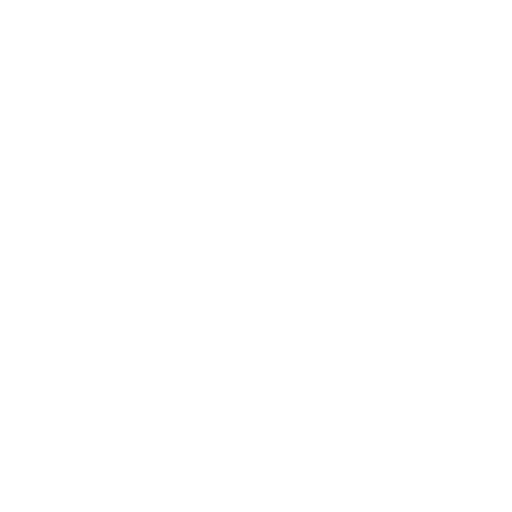
t = 0.00 s
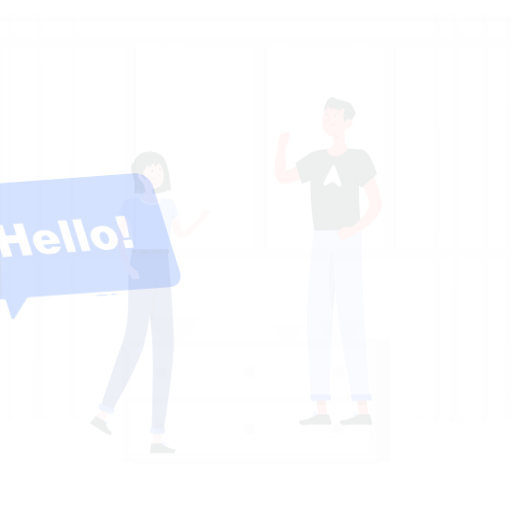
t = 0.15 s
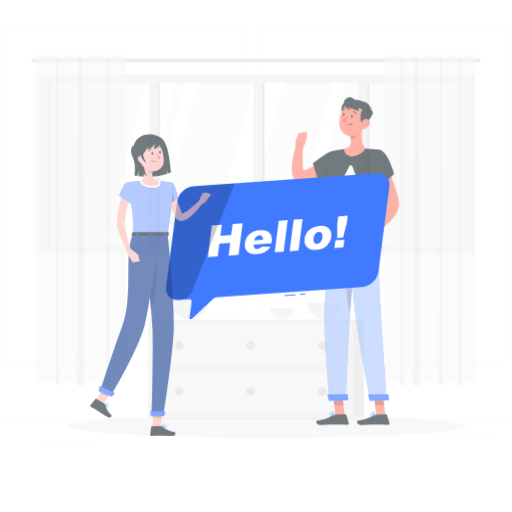
t = 0.45 s
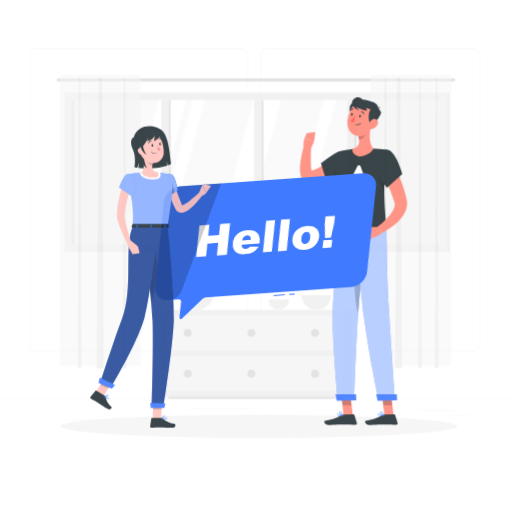
t = 0.60 s
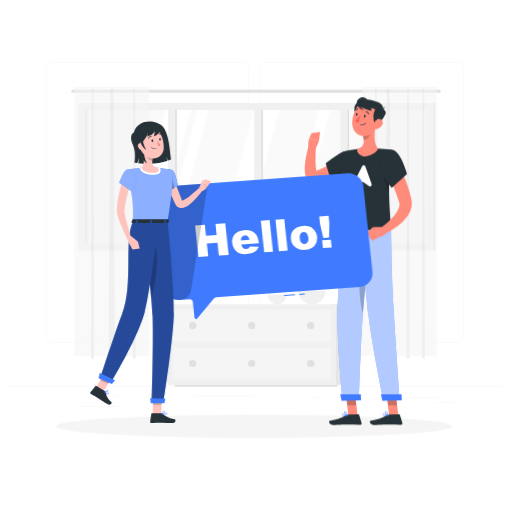
t = 0.80 s
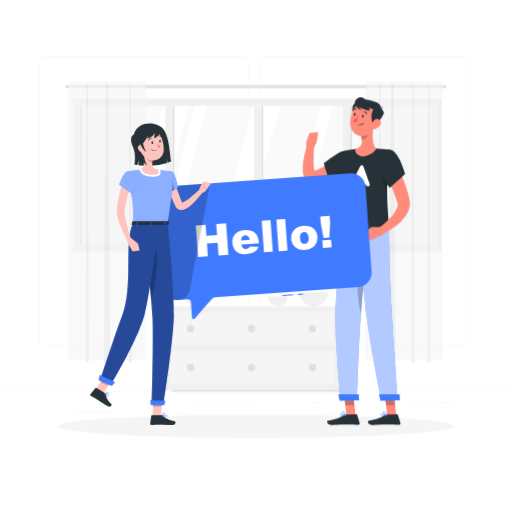
t = 1.00 s

The animated SVG that drew these frames (rendered in a browser with its animation timeline set to each time). Animation: 5 CSS @keyframes rules; one cycle of 1.00 s.

<svg class="animated" id="freepik_stories-hello" xmlns="http://www.w3.org/2000/svg" viewBox="0 0 500 500" version="1.1" xmlns:xlink="http://www.w3.org/1999/xlink" xmlns:svgjs="http://svgjs.com/svgjs"><style>svg#freepik_stories-hello:not(.animated) .animable {opacity: 0;}svg#freepik_stories-hello.animated #freepik--background-complete--inject-232 {animation: 1s 1 forwards cubic-bezier(.36,-0.01,.5,1.38) zoomOut;animation-delay: 0s;}svg#freepik_stories-hello.animated #freepik--Shadow--inject-232 {animation: 1s 1 forwards cubic-bezier(.36,-0.01,.5,1.38) slideRight;animation-delay: 0s;}svg#freepik_stories-hello.animated #freepik--character-2--inject-232 {animation: 1s 1 forwards cubic-bezier(.36,-0.01,.5,1.38) slideLeft;animation-delay: 0s;}svg#freepik_stories-hello.animated #freepik--Hello--inject-232 {animation: 1s 1 forwards cubic-bezier(.36,-0.01,.5,1.38) lightSpeedLeft;animation-delay: 0s;}svg#freepik_stories-hello.animated #freepik--character-1--inject-232 {animation: 1s 1 forwards cubic-bezier(.36,-0.01,.5,1.38) slideUp;animation-delay: 0s;}            @keyframes zoomOut {                0% {                    opacity: 0;                    transform: scale(1.5);                }                100% {                    opacity: 1;                    transform: scale(1);                }            }                    @keyframes slideRight {                0% {                    opacity: 0;                    transform: translateX(30px);                }                100% {                    opacity: 1;                    transform: translateX(0);                }            }                    @keyframes slideLeft {                0% {                    opacity: 0;                    transform: translateX(-30px);                }                100% {                    opacity: 1;                    transform: translateX(0);                }            }                    @keyframes lightSpeedLeft {              from {                transform: translate3d(-50%, 0, 0) skewX(20deg);                opacity: 0;              }              60% {                transform: skewX(-10deg);                opacity: 1;              }              80% {                transform: skewX(2deg);              }              to {                opacity: 1;                transform: translate3d(0, 0, 0);              }            }                    @keyframes slideUp {                0% {                    opacity: 0;                    transform: translateY(30px);                }                100% {                    opacity: 1;                    transform: inherit;                }            }        </style><g id="freepik--background-complete--inject-232" class="animable" style="transform-origin: 250px 228.53px;"><rect y="382.4" width="500" height="0.25" style="fill: rgb(235, 235, 235); transform-origin: 250px 382.525px;" id="elnu3h01s7j1r" class="animable"></rect><rect x="400.67" y="393.04" width="33.12" height="0.25" style="fill: rgb(235, 235, 235); transform-origin: 417.23px 393.165px;" id="elynn2r0ji5y9" class="animable"></rect><rect x="304.38" y="392.92" width="8.69" height="0.25" style="fill: rgb(235, 235, 235); transform-origin: 308.725px 393.045px;" id="el980x5kuhvzq" class="animable"></rect><rect x="430.71" y="398.49" width="19.19" height="0.25" style="fill: rgb(235, 235, 235); transform-origin: 440.305px 398.615px;" id="elu5gpbvcvnll" class="animable"></rect><rect x="71.41" y="401.81" width="43.19" height="0.25" style="fill: rgb(235, 235, 235); transform-origin: 93.005px 401.935px;" id="eln9wnfjotr6a" class="animable"></rect><rect x="104.56" y="390.89" width="6.33" height="0.25" style="fill: rgb(235, 235, 235); transform-origin: 107.725px 391.015px;" id="elil1xro1csf" class="animable"></rect><rect x="187.55" y="391.96" width="60.9" height="0.25" style="fill: rgb(235, 235, 235); transform-origin: 218px 392.085px;" id="eltvvq1csmvw" class="animable"></rect><path d="M237,337.8H43.91a5.71,5.71,0,0,1-5.7-5.71V60.66A5.71,5.71,0,0,1,43.91,55H237a5.71,5.71,0,0,1,5.71,5.71V332.09A5.71,5.71,0,0,1,237,337.8ZM43.91,55.2a5.46,5.46,0,0,0-5.45,5.46V332.09a5.46,5.46,0,0,0,5.45,5.46H237a5.47,5.47,0,0,0,5.46-5.46V60.66A5.47,5.47,0,0,0,237,55.2Z" style="fill: rgb(235, 235, 235); transform-origin: 140.46px 196.4px;" id="elh9ix4ukmv9" class="animable"></path><path d="M453.31,337.8H260.21a5.72,5.72,0,0,1-5.71-5.71V60.66A5.72,5.72,0,0,1,260.21,55h193.1A5.71,5.71,0,0,1,459,60.66V332.09A5.71,5.71,0,0,1,453.31,337.8ZM260.21,55.2a5.47,5.47,0,0,0-5.46,5.46V332.09a5.47,5.47,0,0,0,5.46,5.46h193.1a5.47,5.47,0,0,0,5.46-5.46V60.66a5.47,5.47,0,0,0-5.46-5.46Z" style="fill: rgb(235, 235, 235); transform-origin: 356.75px 196.4px;" id="elckkr4xjq684" class="animable"></path><rect x="71.11" y="96.33" width="357.78" height="148.89" style="fill: rgb(240, 240, 240); transform-origin: 250px 170.775px;" id="elcqxm4ptq3dn" class="animable"></rect><g id="elzivcczx6mk"><rect x="182.56" y="-1.11" width="134.89" height="343.78" style="fill: rgb(250, 250, 250); transform-origin: 250.005px 170.78px; transform: rotate(90deg);" class="animable"></rect></g><polygon points="123.37 238.22 158.63 103.33 184.63 103.33 149.37 238.22 123.37 238.22" style="fill: rgb(255, 255, 255); transform-origin: 154px 170.775px;" id="elhmciey6zp1e" class="animable"></polygon><polygon points="155.37 238.22 190.63 103.33 202.26 103.33 167 238.22 155.37 238.22" style="fill: rgb(255, 255, 255); transform-origin: 178.815px 170.775px;" id="elif57c89arz8" class="animable"></polygon><polygon points="212.27 238.22 247.54 103.33 273.54 103.33 238.27 238.22 212.27 238.22" style="fill: rgb(255, 255, 255); transform-origin: 242.905px 170.775px;" id="el1bvkrxwvfac" class="animable"></polygon><polygon points="277.83 238.22 313.09 103.33 324.73 103.33 289.46 238.22 277.83 238.22" style="fill: rgb(255, 255, 255); transform-origin: 301.28px 170.775px;" id="el32rznewhyqp" class="animable"></polygon><g id="elbnlx7rgn80t"><rect x="101.88" y="169.89" width="134.89" height="1.78" style="fill: rgb(224, 224, 224); transform-origin: 169.325px 170.78px; transform: rotate(90deg);" class="animable"></rect></g><g id="elle0abekonl"><rect x="11.56" y="169.89" width="134.89" height="1.78" style="fill: rgb(224, 224, 224); transform-origin: 79.005px 170.78px; transform: rotate(90deg);" class="animable"></rect></g><g id="elwbnks8eqv8"><rect x="97.49" y="167.28" width="134.89" height="7" style="fill: rgb(240, 240, 240); transform-origin: 164.935px 170.78px; transform: rotate(90deg);" class="animable"></rect></g><g id="elbjgp4rwy6jd"><rect x="188.67" y="169.89" width="134.89" height="1.78" style="fill: rgb(224, 224, 224); transform-origin: 256.115px 170.78px; transform: rotate(90deg);" class="animable"></rect></g><g id="els9hw7c1x9p"><rect x="184.28" y="167.28" width="134.89" height="7" style="fill: rgb(240, 240, 240); transform-origin: 251.725px 170.78px; transform: rotate(90deg);" class="animable"></rect></g><g id="elxrvpkjyfea7"><rect x="275.5" y="169.89" width="134.89" height="1.78" style="fill: rgb(224, 224, 224); transform-origin: 342.945px 170.78px; transform: rotate(90deg);" class="animable"></rect></g><g id="elaniyi252hh"><rect x="271.11" y="167.28" width="134.89" height="7" style="fill: rgb(240, 240, 240); transform-origin: 338.555px 170.78px; transform: rotate(90deg);" class="animable"></rect></g><g id="elfp920d2tmpg"><rect x="355.33" y="169.89" width="148.89" height="1.78" style="fill: rgb(224, 224, 224); transform-origin: 429.775px 170.78px; transform: rotate(90deg);" class="animable"></rect></g><path d="M434.67,86.11H65.33a1.56,1.56,0,0,1-1.55-1.55h0A1.56,1.56,0,0,1,65.33,83H434.67a1.56,1.56,0,0,1,1.55,1.56h0A1.56,1.56,0,0,1,434.67,86.11Z" style="fill: rgb(224, 224, 224); transform-origin: 250px 84.555px;" id="elb4vontkg5iv" class="animable"></path><g id="elrs2x0xea6cs"><g style="opacity: 0.6; transform-origin: 104.56px 216.945px;" class="animable"><rect x="66.78" y="80" width="75.56" height="271.67" style="fill: rgb(245, 245, 245); transform-origin: 104.56px 215.835px;" id="el4giwylifacf" class="animable"></rect><polygon points="107.72 353.89 101.39 353.89 103.17 82.22 106 82.22 107.72 353.89" style="fill: rgb(230, 230, 230); transform-origin: 104.555px 218.055px;" id="el3j40crsir7u" class="animable"></polygon><polygon points="86.75 353.89 83.69 353.89 84.55 82.22 85.92 82.22 86.75 353.89" style="fill: rgb(230, 230, 230); transform-origin: 85.22px 218.055px;" id="elusguunrc3" class="animable"></polygon><polygon points="128.75 353.89 125.69 353.89 126.55 82.22 127.92 82.22 128.75 353.89" style="fill: rgb(230, 230, 230); transform-origin: 127.22px 218.055px;" id="el9yzlujlmt8b" class="animable"></polygon></g></g><g id="el446hp7rqnsl"><g style="opacity: 0.6; transform-origin: 394.54px 216.945px;" class="animable"><rect x="356.76" y="80" width="75.56" height="271.67" style="fill: rgb(245, 245, 245); transform-origin: 394.54px 215.835px;" id="elknvwilwce2" class="animable"></rect><polygon points="386.37 353.89 380.04 353.89 381.82 82.22 384.65 82.22 386.37 353.89" style="fill: rgb(230, 230, 230); transform-origin: 383.205px 218.055px;" id="el8z67bt1dwnb" class="animable"></polygon><polygon points="372.4 353.89 369.35 353.89 370.2 82.22 371.57 82.22 372.4 353.89" style="fill: rgb(230, 230, 230); transform-origin: 370.875px 218.055px;" id="el7fnd5f12saf" class="animable"></polygon><polygon points="404.73 353.89 401.68 353.89 402.54 82.22 403.9 82.22 404.73 353.89" style="fill: rgb(230, 230, 230); transform-origin: 403.205px 218.055px;" id="el85jxc2jg2df" class="animable"></polygon><polygon points="420.29 353.89 417.24 353.89 418.09 82.22 419.46 82.22 420.29 353.89" style="fill: rgb(230, 230, 230); transform-origin: 418.765px 218.055px;" id="elkoo38721q8r" class="animable"></polygon></g></g><g id="elc5d4azn458o"><rect x="325.22" y="299.32" width="14.2" height="81.38" style="fill: rgb(230, 230, 230); transform-origin: 332.32px 340.01px; transform: rotate(180deg);" class="animable"></rect></g><g id="el8db4mq65bv5"><rect x="160.58" y="299.32" width="170.09" height="81.38" style="fill: rgb(240, 240, 240); transform-origin: 245.625px 340.01px; transform: rotate(180deg);" class="animable"></rect></g><polygon points="326.86 380.7 321.74 380.7 167.93 380.7 167.93 382.4 321.74 382.4 326.86 382.4 332.07 382.4 332.07 380.7 326.86 380.7" style="fill: rgb(224, 224, 224); transform-origin: 250px 381.55px;" id="elhhdm6z8xy15" class="animable"></polygon><g id="elsnqbtjb7era"><rect x="165.43" y="304.41" width="160.39" height="32.84" style="fill: rgb(250, 250, 250); opacity: 0.5; transform-origin: 245.625px 320.83px; transform: rotate(180deg);" class="animable"></rect></g><g id="el51ex3efp5xh"><rect x="165.43" y="342.55" width="160.39" height="32.84" style="fill: rgb(250, 250, 250); opacity: 0.5; transform-origin: 245.625px 358.97px; transform: rotate(180deg);" class="animable"></rect></g><path d="M189.75,320.83a3.61,3.61,0,1,1-3.61-3.61A3.61,3.61,0,0,1,189.75,320.83Z" style="fill: rgb(224, 224, 224); transform-origin: 186.14px 320.83px;" id="elzvqnlay03z9" class="animable"></path><path d="M308.73,320.83a3.61,3.61,0,1,1-3.61-3.61A3.61,3.61,0,0,1,308.73,320.83Z" style="fill: rgb(224, 224, 224); transform-origin: 305.12px 320.83px;" id="eltxzsqorhgw" class="animable"></path><circle cx="186.14" cy="358.97" r="3.61" style="fill: rgb(224, 224, 224); transform-origin: 186.14px 358.97px;" id="elr90xz5ukmag" class="animable"></circle><path d="M308.73,359a3.61,3.61,0,1,1-3.61-3.61A3.61,3.61,0,0,1,308.73,359Z" style="fill: rgb(224, 224, 224); transform-origin: 305.12px 359px;" id="el4gx5mq8gork" class="animable"></path><path d="M249.24,320.83a3.61,3.61,0,1,1-3.61-3.61A3.61,3.61,0,0,1,249.24,320.83Z" style="fill: rgb(224, 224, 224); transform-origin: 245.63px 320.83px;" id="elsgl8ad0p8lf" class="animable"></path><circle cx="245.63" cy="358.97" r="3.61" style="fill: rgb(224, 224, 224); transform-origin: 245.63px 358.97px;" id="eli1tcbj2k5zs" class="animable"></circle><path d="M320.16,285.5a13.82,13.82,0,0,1-27.64,0Z" style="fill: rgb(240, 240, 240); transform-origin: 306.34px 292.41px;" id="elqpqpecyif5" class="animable"></path><path d="M210.89,283a16.29,16.29,0,0,1-32.58,0Z" style="fill: rgb(240, 240, 240); transform-origin: 194.6px 291.145px;" id="elil4a0jdu0wa" class="animable"></path><path d="M280.92,289.73a9.59,9.59,0,1,1-19.18,0Z" style="fill: rgb(240, 240, 240); transform-origin: 271.33px 294.532px;" id="el6rvkaf2f06d" class="animable"></path></g><g id="freepik--Shadow--inject-232" class="animable" style="transform-origin: 250px 416.24px;"><ellipse id="freepik--path--inject-232" cx="250" cy="416.24" rx="193.89" ry="11.32" style="fill: rgb(245, 245, 245); transform-origin: 250px 416.24px;" class="animable"></ellipse></g><g id="freepik--character-2--inject-232" class="animable" style="transform-origin: 347.975px 255.02px;"><path d="M348.15,115.36c-2.13-2.13-6.23-10.2-2.3-14s7.43-.35,7.7,1.5S353.1,120.3,348.15,115.36Z" style="fill: rgb(38, 50, 56); transform-origin: 348.905px 107.986px;" id="els0nua38mq2d" class="animable"></path><polygon points="347.25 405.65 338.32 405.73 335.89 385.09 344.81 385.01 347.25 405.65" style="fill: rgb(255, 139, 123); transform-origin: 341.57px 395.37px;" id="elsteo96hqisc" class="animable"></polygon><path d="M338.31,404.7l9.74-.09a.85.85,0,0,1,.8.6l2.36,7.91a1.21,1.21,0,0,1-1.17,1.6c-3.51,0-8.61-.19-13-.15-5.16,0-7.46.36-13.52.42-3.66,0-5-3.66-3.45-4,6.87-1.59,10.42-1.8,16.17-5.57A3.83,3.83,0,0,1,338.31,404.7Z" style="fill: rgb(38, 50, 56); transform-origin: 335.355px 409.8px;" id="elmmokdm38voa" class="animable"></path><g id="elazd4jivn5aj"><polygon points="335.89 385.1 337.15 395.74 346.07 395.66 344.82 385.02 335.89 385.1" style="opacity: 0.2; transform-origin: 340.98px 390.38px;" class="animable"></polygon></g><path d="M334.62,406.29a13.89,13.89,0,0,0,2.86-.35.2.2,0,0,0,.17-.18.21.21,0,0,0-.12-.21c-.42-.21-4.17-2-5.2-1.37a.65.65,0,0,0-.3.57,1.25,1.25,0,0,0,.48,1A3.41,3.41,0,0,0,334.62,406.29Zm2.14-.64c-1.93.34-3.4.27-4-.21a.81.81,0,0,1-.31-.69.21.21,0,0,1,.1-.21C333.11,404.2,335.23,405,336.76,405.65Z" style="fill: rgb(64, 123, 255); transform-origin: 334.84px 405.173px;" id="elqh9em1sfdx" class="animable"></path><path d="M337.44,406a.24.24,0,0,0,.13-.05.19.19,0,0,0,.07-.2c0-.16-.7-4-2.82-3.76-.56.06-.72.35-.75.57-.15,1,2.14,2.94,3.28,3.42Zm-2.44-3.6c1.28,0,1.92,2.09,2.14,3-1.18-.66-2.74-2.18-2.65-2.78,0,0,0-.17.38-.21Z" style="fill: rgb(64, 123, 255); transform-origin: 335.855px 403.99px;" id="el4af7tlai0ft" class="animable"></path><path d="M340.94,160.43l-.92,1-.86.85c-.57.56-1.16,1.09-1.75,1.61q-1.76,1.58-3.6,3a70,70,0,0,1-7.8,5.38c-1.37.81-2.78,1.58-4.21,2.31s-2.94,1.36-4.46,2a44.75,44.75,0,0,1-9.68,2.65l-.74.11a11,11,0,0,1-1.45.09,9,9,0,0,1-3.25-.64,8.85,8.85,0,0,1-2.77-1.77,10.13,10.13,0,0,1-1.66-2.06,13.57,13.57,0,0,1-1.43-3.51,21.61,21.61,0,0,1-.53-2.9,32.76,32.76,0,0,1-.15-5.09c.07-1.62.2-3.18.38-4.71.38-3.07.92-6,1.58-9s1.41-5.77,2.38-8.67l6.57,1.3c-.24,5.62-.51,11.38-.33,16.82a40.71,40.71,0,0,0,.8,7.52,8.3,8.3,0,0,0,.41,1.34c.14.34.31.55.3.46a1.06,1.06,0,0,0-.27-.4,3.05,3.05,0,0,0-.94-.62,3.57,3.57,0,0,0-1.13-.27c-.18,0-.26,0-.37,0l.11,0,.21-.06a37.75,37.75,0,0,0,6.88-2.5,59.41,59.41,0,0,0,6.69-3.78c2.17-1.44,4.31-3,6.37-4.65,1-.82,2.05-1.68,3-2.55l1.46-1.32.7-.65.61-.58Z" style="fill: rgb(255, 139, 123); transform-origin: 318.291px 160.255px;" id="ellzckdwnpq8" class="animable"></path><path d="M346.23,156.9c-.34-9.43-8.08-12.71-17.78-6.28a132.1,132.1,0,0,0-12.33,8.85l6.27,20.14s12-3.81,18.94-11.29C346,163.24,346.35,160.11,346.23,156.9Z" style="fill: rgb(38, 50, 56); transform-origin: 331.184px 163.447px;" id="elndep50eqz8" class="animable"></path><g id="elh1hvtgfa4g4"><path d="M334.42,160.92s-5.79,8.28-7.84,17.08a56.71,56.71,0,0,0,8.2-4.32Z" style="opacity: 0.2; transform-origin: 330.68px 169.46px;" class="animable"></path></g><path d="M306.26,145.37l3.36-7.59L300.11,135s-1.63,3.63-.7,9.86Z" style="fill: rgb(255, 139, 123); transform-origin: 304.372px 140.185px;" id="el4c1ygksr4rj" class="animable"></path><polygon points="310.63 128.88 302.36 129.87 300.11 135 309.62 137.78 310.63 128.88" style="fill: rgb(255, 139, 123); transform-origin: 305.37px 133.33px;" id="ela9xe64rhixe" class="animable"></polygon><path d="M334.48,225.26s-6.14,51.46-6.82,79c-.7,28.61,4.91,86.32,4.91,86.32l16.11-.34s1.94-61.78,4.28-90.09c2.54-30.86,8.94-75.45,8.94-75.45Z" style="fill: rgb(64, 123, 255); transform-origin: 344.75px 307.64px;" id="eljivhl1ned9" class="animable"></path><g id="elyv41h29542"><path d="M334.48,225.26s-6.14,51.46-6.82,79c-.7,28.61,4.91,86.32,4.91,86.32l16.11-.34s1.94-61.78,4.28-90.09c2.54-30.86,8.94-75.45,8.94-75.45Z" style="fill: rgb(255, 255, 255); opacity: 0.6; transform-origin: 344.75px 307.64px;" class="animable"></path></g><g id="el7itdbd2sya9"><path d="M353.67,239.83c-7.2,15.87-5.27,51.32-1.18,66.52.15-2.21.31-4.3.47-6.23,1.67-20.34,5-46.63,7.11-62.2C358.11,235.08,355.92,234.86,353.67,239.83Z" style="opacity: 0.2; transform-origin: 354.456px 271.131px;" class="animable"></path></g><polygon points="350.66 390.93 331.72 391.31 330.32 385.02 350.43 384.97 350.66 390.93" style="fill: rgb(64, 123, 255); transform-origin: 340.49px 388.14px;" id="el887t6kkxyqq" class="animable"></polygon><polygon points="387.04 405.65 378.12 405.73 375.69 385.09 384.61 385.01 387.04 405.65" style="fill: rgb(255, 139, 123); transform-origin: 381.365px 395.37px;" id="ell74w0m2hrh" class="animable"></polygon><path d="M378.1,404.7l9.75-.09a.86.86,0,0,1,.8.6l2.36,7.91a1.22,1.22,0,0,1-1.17,1.6c-3.52,0-8.61-.19-13-.15-5.16,0-7.47.36-13.52.42-3.66,0-5-3.66-3.45-4,6.86-1.59,10.41-1.8,16.17-5.57A3.8,3.8,0,0,1,378.1,404.7Z" style="fill: rgb(38, 50, 56); transform-origin: 375.153px 409.8px;" id="elrgr5z76e3cc" class="animable"></path><g id="elfca3xfz6nat"><polygon points="375.69 385.1 376.94 395.74 385.87 395.66 384.62 385.02 375.69 385.1" style="opacity: 0.2; transform-origin: 380.78px 390.38px;" class="animable"></polygon></g><path d="M374.42,406.29a14.07,14.07,0,0,0,2.86-.35.19.19,0,0,0,.16-.18.2.2,0,0,0-.11-.21c-.43-.21-4.18-2-5.2-1.37a.63.63,0,0,0-.3.57,1.27,1.27,0,0,0,.47,1A3.46,3.46,0,0,0,374.42,406.29Zm2.14-.64c-1.93.34-3.4.27-4-.21a.85.85,0,0,1-.32-.69.21.21,0,0,1,.1-.21C372.9,404.2,375,405,376.56,405.65Z" style="fill: rgb(64, 123, 255); transform-origin: 374.636px 405.173px;" id="el8pfwhcrae7m" class="animable"></path><path d="M377.23,406a.22.22,0,0,0,.21-.25c0-.16-.7-4-2.82-3.76-.56.06-.72.35-.76.57-.14,1,2.15,2.94,3.29,3.42Zm-2.43-3.6c1.27,0,1.92,2.09,2.14,3-1.18-.66-2.75-2.18-2.66-2.78,0,0,0-.17.38-.21Z" style="fill: rgb(64, 123, 255); transform-origin: 375.648px 403.99px;" id="elnhregsz30oe" class="animable"></path><path d="M350.2,224.92s4.45,55.37,7.7,82.69c3.37,28.42,14.47,82.94,14.47,82.94l16.11-.34s-4.42-61.9-6.13-90.26C380.48,269,380,224.24,380,224.24Z" style="fill: rgb(64, 123, 255); transform-origin: 369.34px 307.395px;" id="el8u1otr4gcf" class="animable"></path><g id="elxhp3w92hdpk"><path d="M350.2,224.92s4.45,55.37,7.7,82.69c3.37,28.42,14.47,82.94,14.47,82.94l16.11-.34s-4.42-61.9-6.13-90.26C380.48,269,380,224.24,380,224.24Z" style="fill: rgb(255, 255, 255); opacity: 0.6; transform-origin: 369.34px 307.395px;" class="animable"></path></g><polygon points="390.46 390.93 371.51 391.31 370.12 385.02 390.23 384.97 390.46 390.93" style="fill: rgb(64, 123, 255); transform-origin: 380.29px 388.14px;" id="el9xq6f0yjtuc" class="animable"></polygon><path d="M333.37,148.15s-6.59,24.46,1.11,77.11c14.38-.31,38.53-.87,45.52-1,.18-7.33-5.23-43.27,1.1-77.92A93.57,93.57,0,0,0,367.32,145a174.4,174.4,0,0,0-20.28.44A89.49,89.49,0,0,0,333.37,148.15Z" style="fill: rgb(38, 50, 56); transform-origin: 355.922px 185.072px;" id="el84hvgp9ezel" class="animable"></path><g id="ell3tpu9t5zw"><path d="M378.34,171l-7.45-6.17c.49,4.82,4.85,16.63,7.15,22.61C378,182.2,378.05,176.67,378.34,171Z" style="opacity: 0.2; transform-origin: 374.615px 176.135px;" class="animable"></path></g><path d="M351.69,162.33l-8.13,16.09a1.79,1.79,0,0,0,2.42,2.4l5.31-2.92a1.75,1.75,0,0,1,1.85.12l5.23,3.77a1.73,1.73,0,0,0,2.64-2l-6.11-17.18A1.75,1.75,0,0,0,351.69,162.33Z" style="fill: rgb(255, 255, 255); transform-origin: 352.242px 171.761px;" id="elm8rxyfg9im" class="animable"></path><path d="M364.82,122.16c-1.14,6.56-2.16,18.54,2.5,22.79,0,0-1.36,5.94-13.77,8-8.34-2.68-6.51-7.52-6.51-7.52,7.24-1.9,6.93-7.29,5.56-12.33Z" style="fill: rgb(255, 139, 123); transform-origin: 357.095px 137.555px;" id="el2q6zjym42sl" class="animable"></path><g id="elqfvyu8xrvj"><path d="M359.84,126.61l-7.24,6.44a21.06,21.06,0,0,1,.7,3.59c2.78-.46,6.53-3.6,6.76-6.51A9.73,9.73,0,0,0,359.84,126.61Z" style="opacity: 0.2; transform-origin: 356.365px 131.625px;" class="animable"></path></g><path d="M368.79,114.09c-2.41,8.52-3.38,13.63-8.7,17.12-8,5.24-17.81-1-18-10.09-.18-8.16,3.78-20.73,13-22.33A12.08,12.08,0,0,1,368.79,114.09Z" style="fill: rgb(255, 139, 123); transform-origin: 355.682px 115.863px;" id="el4j5uespbu7k" class="animable"></path><path d="M363.66,119.31c-1.12-2.72-1.93-11.68,2.74-13.88s9.52,3.17,8.29,5.71C372.8,115.08,366.26,125.61,363.66,119.31Z" style="fill: rgb(38, 50, 56); transform-origin: 368.839px 113.093px;" id="el883gjidk7wi" class="animable"></path><path d="M366.45,108.59c-1.15-3-14.86-4.7-16.78-7.93-2.28-3.84,7.07-4.3,13.5-2.35,5.65,1.72,9.42,3.38,8.76,7.58C371.56,108.27,366.45,108.59,366.45,108.59Z" style="fill: rgb(38, 50, 56); transform-origin: 360.662px 102.887px;" id="elhrhzupwxwb" class="animable"></path><path d="M369.43,105.5s3,.82,4.64-1.38C373.55,106.3,371,108.5,369.43,105.5Z" style="fill: rgb(38, 50, 56); transform-origin: 371.75px 105.541px;" id="elfisku5x7zek" class="animable"></path><path d="M355.7,96.25c-4.12-3.2-9.73.56-9.2,4.73s14.42,7.34,14.42,7.34S361.17,100.5,355.7,96.25Z" style="fill: rgb(38, 50, 56); transform-origin: 353.693px 101.685px;" id="el8a081ctfu0c" class="animable"></path><path d="M346.51,101c.63,2.92,2.76,5.21,7.07,6.91a15.65,15.65,0,0,1-5.43-7.31Z" style="fill: rgb(38, 50, 56); transform-origin: 350.045px 104.255px;" id="el0nqd5i1xvfs" class="animable"></path><path d="M355.16,113.66c-.15.71-.64,1.2-1.1,1.1s-.71-.76-.56-1.46.65-1.19,1.11-1.09S355.32,113,355.16,113.66Z" style="fill: rgb(38, 50, 56); transform-origin: 354.332px 113.485px;" id="el1x7t7t2dle3" class="animable"></path><path d="M347.22,111.94c-.16.7-.65,1.19-1.11,1.09s-.71-.75-.56-1.45.65-1.19,1.11-1.1S347.37,111.24,347.22,111.94Z" style="fill: rgb(38, 50, 56); transform-origin: 346.385px 111.756px;" id="eld59bn42rn9o" class="animable"></path><path d="M349.67,112.84a25.57,25.57,0,0,1-4.67,5.28c1,1.43,3.23,1.36,3.23,1.36Z" style="fill: rgb(255, 86, 82); transform-origin: 347.335px 116.16px;" id="elq1wp5dywz1" class="animable"></path><path d="M349.85,121.87h0a6,6,0,0,0,5.4-1.31.21.21,0,0,0,0-.3.22.22,0,0,0-.3,0,5.72,5.72,0,0,1-5,1.19.21.21,0,0,0-.09.42Z" style="fill: rgb(38, 50, 56); transform-origin: 352.502px 121.124px;" id="el38dcw4qcw2x" class="animable"></path><path d="M358.11,111.62a.43.43,0,0,0,.48-.59,4.23,4.23,0,0,0-3-2.44.43.43,0,0,0-.48.36.42.42,0,0,0,.35.48h0a3.33,3.33,0,0,1,2.35,1.95A.43.43,0,0,0,358.11,111.62Z" style="fill: rgb(38, 50, 56); transform-origin: 356.865px 110.107px;" id="elfefrzmwrnut" class="animable"></path><path d="M344.32,108.45a.4.4,0,0,0,.43-.15,3.38,3.38,0,0,1,2.73-1.36.42.42,0,1,0,.08-.84,4.17,4.17,0,0,0-3.47,1.68.41.41,0,0,0,.07.59A.35.35,0,0,0,344.32,108.45Z" style="fill: rgb(38, 50, 56); transform-origin: 345.969px 107.281px;" id="elbvc7hno9zz" class="animable"></path><path d="M383.28,153.16c1.82,3.18,3.34,6.26,4.92,9.43s3,6.36,4.35,9.62,2.66,6.57,3.8,10a101.49,101.49,0,0,1,3,10.43l.61,2.73a16.6,16.6,0,0,1,.34,3.9,19.5,19.5,0,0,1-1.59,7.06,31.78,31.78,0,0,1-7.11,10,58.5,58.5,0,0,1-8.7,6.93c-1.51,1-3.07,1.92-4.64,2.8s-3.13,1.69-4.88,2.46l-3.32-5.81c1.21-1,2.54-2,3.78-3.08s2.45-2.18,3.65-3.28a62.08,62.08,0,0,0,6.43-6.95,23.2,23.2,0,0,0,4-7.14,8,8,0,0,0,.36-3,5.2,5.2,0,0,0-.23-1.2l-.68-2.24a157.78,157.78,0,0,0-7.2-18.21c-1.37-3-2.83-6-4.29-9s-3-6-4.49-8.85Z" style="fill: rgb(255, 139, 123); transform-origin: 385.184px 190.84px;" id="el5hcdvyfwxxa" class="animable"></path><path d="M381.44,146.39c8.34,1.8,14.14,23.56,14.14,23.56l-14.91,13.53a57.76,57.76,0,0,1-11-18C365.72,154.59,372.52,144.45,381.44,146.39Z" style="fill: rgb(38, 50, 56); transform-origin: 382.05px 164.815px;" id="eltz2h8in4ubc" class="animable"></path><path d="M371.87,221.68l-9.59.1,6,9.67s6.83-1.69,7.44-5.12Z" style="fill: rgb(255, 139, 123); transform-origin: 369px 226.565px;" id="elpuldxfxqh98" class="animable"></path><polygon points="356.31 227.49 361.6 235.25 368.23 231.45 362.28 221.78 356.31 227.49" style="fill: rgb(255, 139, 123); transform-origin: 362.27px 228.515px;" id="el396ndu09z3w" class="animable"></polygon><path d="M371.41,121.89a8.45,8.45,0,0,1-5,4.06c-2.84.83-4.29-1.7-3.53-4.39.69-2.42,3-5.77,5.84-5.42S372.68,119.48,371.41,121.89Z" style="fill: rgb(255, 139, 123); transform-origin: 367.305px 121.113px;" id="elpx6k2t84ff" class="animable"></path></g><g id="freepik--Hello--inject-232" class="animable" style="transform-origin: 257.725px 240.444px;"><g id="elps9dom2u6ah"><rect x="275.75" y="287.76" width="10.69" height="1" style="fill: rgb(64, 123, 255); transform-origin: 281.095px 288.26px; transform: rotate(-4.15deg);" class="animable"></rect></g><g id="elhbx3owecr9"><rect x="290.77" y="286.87" width="5.25" height="1" style="fill: rgb(64, 123, 255); transform-origin: 293.395px 287.37px; transform: rotate(-4.15deg);" class="animable"></rect></g><path d="M342,169.27,165.44,182a14,14,0,0,0-12.88,14.89l6,83.22A14,14,0,0,0,173.47,293l10-.72a2.75,2.75,0,0,1,2.94,2.54l1.12,15.42a1.5,1.5,0,0,0,2.64.88l16.74-19.35a4.07,4.07,0,0,1,2.77-1.39L350,280.27a14,14,0,0,0,12.89-14.89l-6-83.22A14,14,0,0,0,342,169.27Z" style="fill: rgb(64, 123, 255); transform-origin: 257.725px 240.444px;" id="ellmwutq6197q" class="animable"></path><path d="M191.23,220.2l9.54-.69.78,10.8,10.42-.75-.78-10.8,9.58-.7L223,248.92l-9.58.69-.9-12.48-10.42.76.9,12.48-9.53.69Z" style="fill: rgb(255, 255, 255); transform-origin: 207.115px 234.56px;" id="elqjlspj5tnx8" class="animable"></path><g id="elhx8i13oulv4"><path d="M165.44,182a14,14,0,0,0-12.88,14.89l6,83.22A14,14,0,0,0,173.47,293l1.47-.11a11.12,11.12,0,0,0,10.12-9l20.11-104.76Z" style="opacity: 0.2; transform-origin: 178.849px 236.081px;" class="animable"></path></g><path d="M252.93,237.66l-17.18,1.24a5.52,5.52,0,0,0,1.34,3,4,4,0,0,0,3.34,1.22,4.93,4.93,0,0,0,2.36-.8,5.69,5.69,0,0,0,1.39-1.52l8.5.17a12.08,12.08,0,0,1-4.33,5.16q-2.62,1.66-7.74,2a16.21,16.21,0,0,1-7.08-.75,10.32,10.32,0,0,1-4.51-3.67,12.06,12.06,0,0,1-2.13-6.29,11.28,11.28,0,0,1,2.74-8.73q3.12-3.48,9-3.91a16.61,16.61,0,0,1,7.68.9,9.86,9.86,0,0,1,4.53,3.91,15.51,15.51,0,0,1,2,7.07Zm-9-3.48a5.75,5.75,0,0,0-1.59-3.46,4.21,4.21,0,0,0-6.07,1,6,6,0,0,0-.78,3.09Z" style="fill: rgb(255, 255, 255); transform-origin: 239.874px 236.451px;" id="elpyqfmgfpxwb" class="animable"></path><path d="M255.58,215.55l8.59-.62,2.23,30.85-8.59.62Z" style="fill: rgb(255, 255, 255); transform-origin: 260.99px 230.665px;" id="elos9ejc96cfk" class="animable"></path><path d="M269.93,214.51l8.59-.62,2.23,30.85-8.58.62Z" style="fill: rgb(255, 255, 255); transform-origin: 275.34px 229.625px;" id="el1846aa8tuq7" class="animable"></path><path d="M284.37,233.31a11.21,11.21,0,0,1,2.84-8.68q3.21-3.57,9.09-4,6.7-.48,10.42,3.16a12.21,12.21,0,0,1,.51,16.23q-3.18,3.54-9.22,4a13.34,13.34,0,0,1-8.92-2.1A11,11,0,0,1,284.37,233.31Zm8.59-.64a6.7,6.7,0,0,0,1.53,4.33,4,4,0,0,0,6.08-.42,7,7,0,0,0,.86-4.61,6.59,6.59,0,0,0-1.51-4.24,3.72,3.72,0,0,0-3.07-1.2,3.87,3.87,0,0,0-3,1.66A6.61,6.61,0,0,0,293,232.67Z" style="fill: rgb(255, 255, 255); transform-origin: 297.19px 232.345px;" id="elw5k0wkp876o" class="animable"></path><path d="M312.77,211.41l9.15-.66.51,7L321.68,232l-5.66.41-2.75-14Zm2,23.28,8.54-.62.55,7.56-8.55.61Z" style="fill: rgb(255, 255, 255); transform-origin: 318.315px 226.495px;" id="elo5jdvv8oja" class="animable"></path></g><g id="freepik--character-1--inject-232" class="animable" style="transform-origin: 147.159px 267.763px;"><path d="M163,154.6a26.44,26.44,0,0,0,.23,4.38,58.62,58.62,0,0,1-28.15,2.23,25.73,25.73,0,0,0,.82-5.23,15.75,15.75,0,0,1-1.83,5.06c-1.78-.34-2.78-.63-2.78-.63s1.82-9.84-1.46-17-1.64-11.16.84-12.29c4.6-14.14,21.89-11.91,27.74-6.17,7.42,7.28,7.46,27.79,8.78,32.48-1.09.47-2.16.9-3.23,1.28A13.35,13.35,0,0,1,163,154.6Z" style="fill: rgb(38, 50, 56); transform-origin: 147.592px 141.252px;" id="elmi3kxkfmj3" class="animable"></path><path d="M170.15,176.61l.9,2.85c.33,1,.66,2,1,2.95.67,2,1.37,4,2.12,5.92s1.47,3.94,2.25,5.9l1.16,3,.29.74.07.17v0s0,0,0,0a1.35,1.35,0,0,0-.42-.25c-.22-.08-.31,0-.17,0a2.41,2.41,0,0,0,.71-.11,10.88,10.88,0,0,0,2.24-1,40.76,40.76,0,0,0,4.88-3.34c1.62-1.26,3.21-2.61,4.77-4s3.13-2.84,4.64-4.26l3.07,2.6c-1.28,1.84-2.63,3.52-4,5.23s-2.91,3.31-4.49,4.9a39.35,39.35,0,0,1-5.29,4.52,18,18,0,0,1-3.47,1.9,9.59,9.59,0,0,1-2.42.62,6.55,6.55,0,0,1-3.32-.45,6.31,6.31,0,0,1-2.8-2.34c-.15-.23-.29-.46-.4-.67l-.27-.54-.36-.73c-.47-1-1-2-1.41-2.94-.91-2-1.82-4-2.65-6s-1.64-4.06-2.41-6.12c-.36-1-.72-2.09-1.06-3.14s-.67-2.08-1-3.31Z" style="fill: rgb(255, 195, 189); transform-origin: 179.985px 190.805px;" id="elcdh98pgonh7" class="animable"></path><path d="M167.78,167.73c3.45.88,5.86,15.06,5.86,15.06l-9.5,6.46s-9.1-14.31-6.45-18.1C160.45,167.21,162.75,166.45,167.78,167.73Z" style="fill: rgb(64, 123, 255); transform-origin: 165.423px 178.204px;" id="el0je9jjhwnvtp" class="animable"></path><path d="M167.78,167.73c3.45.88,5.86,15.06,5.86,15.06l-9.5,6.46s-9.1-14.31-6.45-18.1C160.45,167.21,162.75,166.45,167.78,167.73Z" style="fill: rgb(64, 123, 255); transform-origin: 165.423px 178.204px;" id="elthpb0xb8zfa" class="animable"></path><g id="elxhnolai61qj"><path d="M167.78,167.73c3.45.88,5.86,15.06,5.86,15.06l-9.5,6.46s-9.1-14.31-6.45-18.1C160.45,167.21,162.75,166.45,167.78,167.73Z" style="fill: rgb(255, 255, 255); opacity: 0.4; transform-origin: 165.423px 178.204px;" class="animable"></path></g><g id="el23glxxpvexi"><polygon points="167.47 170.9 170.12 185.19 164.78 188.81 167.47 170.9" style="opacity: 0.3; transform-origin: 167.45px 179.855px;" class="animable"></polygon></g><path d="M194.43,185.52l3.17-7.64,3.91,7.64s-2.54,3.8-5.89,2.87Z" style="fill: rgb(255, 195, 189); transform-origin: 197.97px 183.208px;" id="elmdkz8r1b34" class="animable"></path><polygon points="201.09 177.09 206.11 179.11 201.51 185.52 197.59 177.88 201.09 177.09" style="fill: rgb(255, 195, 189); transform-origin: 201.85px 181.305px;" id="elo9a1576sj3" class="animable"></polygon><polygon points="149.13 406.45 157.5 406.45 158.06 387.08 149.69 387.08 149.13 406.45" style="fill: rgb(255, 195, 189); transform-origin: 153.595px 396.765px;" id="el0rrtu78a2d4" class="animable"></polygon><polygon points="93.01 381.5 100.7 384.78 110.77 368.02 103.07 364.74 93.01 381.5" style="fill: rgb(255, 195, 189); transform-origin: 101.89px 374.76px;" id="elfstrfu8tzzo" class="animable"></polygon><path d="M102.18,383.64l-8-4.92a.66.66,0,0,0-.87.14l-4.81,5.77a1.35,1.35,0,0,0,.37,2c2.82,1.67,4.26,2.33,7.78,4.49,2.17,1.34,5.19,3.5,8.18,5.34s5-1,3.89-2.05c-4.85-4.63-4.71-6.83-5.62-9.57A2.15,2.15,0,0,0,102.18,383.64Z" style="fill: rgb(38, 50, 56); transform-origin: 98.6188px 387.84px;" id="eldaxrpm47fau" class="animable"></path><path d="M157.78,405.48h-9.39a.67.67,0,0,0-.67.57l-1.07,7.44A1.33,1.33,0,0,0,148,415c3.28-.05,4.86-.25,9-.25,2.54,0,7.8.27,11.31.27s3.69-3.47,2.23-3.79c-6.55-1.41-9.13-3.35-11.34-5.2A2.17,2.17,0,0,0,157.78,405.48Z" style="fill: rgb(38, 50, 56); transform-origin: 159.02px 410.25px;" id="el2ueaitf05ob" class="animable"></path><g id="elzaifa430xvm"><polygon points="158.05 387.09 157.77 397.07 149.4 397.07 149.69 387.09 158.05 387.09" style="opacity: 0.2; transform-origin: 153.725px 392.08px;" class="animable"></polygon></g><g id="eljqobzf87dig"><polygon points="103.07 364.75 110.76 368.02 105.57 376.66 97.88 373.38 103.07 364.75" style="opacity: 0.2; transform-origin: 104.32px 370.705px;" class="animable"></polygon></g><path d="M167.78,167.73s4,1.4-4,50.47h-34c.57-13.82.59-22.34-6-50.71a100,100,0,0,1,14.42-1.9,107.26,107.26,0,0,1,15.43,0C160.27,166.19,167.78,167.73,167.78,167.73Z" style="fill: rgb(64, 123, 255); transform-origin: 146.28px 191.756px;" id="elo9jgn64ous9" class="animable"></path><g id="el6977zpl4kx"><path d="M167.78,167.73s4,1.4-4,50.47h-34c.57-13.82.59-22.34-6-50.71a100,100,0,0,1,14.42-1.9,107.26,107.26,0,0,1,15.43,0C160.27,166.19,167.78,167.73,167.78,167.73Z" style="fill: rgb(255, 255, 255); opacity: 0.4; transform-origin: 146.28px 191.756px;" class="animable"></path></g><path d="M138.22,165.58a110.17,110.17,0,0,1,15.43,0c.83.08,1.68.17,2.52.27a4.12,4.12,0,0,1,.47,3.61c-1.09,2.69-5,3-7.84,3-10.51,0-12.29-6.14-12.36-6.4l-.1-.37Z" style="fill: rgb(255, 255, 255); transform-origin: 146.6px 168.885px;" id="elbceaj0o4o4s" class="animable"></path><path d="M139.75,148.22c1,5,1.95,14.06-1.53,17.37,0,0,1.36,5,10.58,5,10.14,0,4.85-5,4.85-5-5.54-1.32-5.39-5.43-4.43-9.28Z" style="fill: rgb(255, 195, 189); transform-origin: 146.625px 159.405px;" id="elaqj08iwwqh" class="animable"></path><path d="M140.76,144.69c-1.19,3.93.46,13.23,2.91,16.83-4.83-2.77-6.46-11.21-6.46-11.21Z" style="fill: rgb(38, 50, 56); transform-origin: 140.44px 153.105px;" id="elvcq38nrmyp" class="animable"></path><g id="elbctkc5finqi"><path d="M143.61,151.52l5.61,4.78a14.72,14.72,0,0,0-.48,2.74c-2.11-.31-5-2.63-5.24-4.84A7.52,7.52,0,0,1,143.61,151.52Z" style="opacity: 0.2; transform-origin: 146.324px 155.28px;" class="animable"></path></g><path d="M135.17,139.36c1.94,8.07,2.58,11.53,7.44,15,7.31,5.21,16.8,1.07,17.31-7.42.46-7.64-2.78-19.55-11.33-21.39A11.32,11.32,0,0,0,135.17,139.36Z" style="fill: rgb(255, 195, 189); transform-origin: 147.396px 140.972px;" id="elzrwqglx0pib" class="animable"></path><path d="M163.79,218.2s6.59,64.42,6,89.92c-.57,26.52-10.29,87-10.29,87h-11.3s1.79-58.95.79-85c-1.09-28.4-10.11-91.94-10.11-91.94Z" style="fill: rgb(64, 123, 255); transform-origin: 154.354px 306.65px;" id="el7ciskw7vpd9" class="animable"></path><g id="elkxrg2imv9bp"><path d="M163.79,218.2s6.59,64.42,6,89.92c-.57,26.52-10.29,87-10.29,87h-11.3s1.79-58.95.79-85c-1.09-28.4-10.11-91.94-10.11-91.94Z" style="opacity: 0.4; transform-origin: 154.354px 306.65px;" class="animable"></path></g><polygon points="147.26 395.54 160.52 395.54 161.5 391.31 146.64 390.79 147.26 395.54" style="fill: rgb(64, 123, 255); transform-origin: 154.07px 393.165px;" id="elzopgd60ueci" class="animable"></polygon><g id="elnieakae49v"><path d="M149.14,234.23c8.34,16.78,1.67,47.39-1.28,58.78-1.51-17.1-4.06-38-6.05-53.37C143.07,231,145.29,226.49,149.14,234.23Z" style="opacity: 0.2; transform-origin: 147.498px 261.632px;" class="animable"></path></g><path d="M154.82,218.2s-7.7,67-13.51,88.47c-6.89,25.53-33.12,69-33.12,69L97.7,371.21s16.23-49.36,21.51-62.81c11.25-28.7,1.62-71.47,10.61-90.2Z" style="fill: rgb(64, 123, 255); transform-origin: 126.26px 296.935px;" id="elmpi3rht032c" class="animable"></path><g id="el9gv3i5lhn0l"><path d="M154.82,218.2s-7.7,67-13.51,88.47c-6.89,25.53-33.12,69-33.12,69L97.7,371.21s16.23-49.36,21.51-62.81c11.25-28.7,1.62-71.47,10.61-90.2Z" style="opacity: 0.4; transform-origin: 126.26px 296.935px;" class="animable"></path></g><polygon points="96.25 371.24 109.27 376.78 112.4 373.28 97.38 366.07 96.25 371.24" style="fill: rgb(64, 123, 255); transform-origin: 104.325px 371.425px;" id="elvz1j420uk0j" class="animable"></polygon><path d="M148,139.47c.12.66.56,1.14,1,1.06s.69-.68.57-1.34-.56-1.14-1-1.07S147.83,138.8,148,139.47Z" style="fill: rgb(38, 50, 56); transform-origin: 148.776px 139.326px;" id="el9lz3as82oz8" class="animable"></path><path d="M155.46,138.15c.11.66.56,1.14,1,1.06s.7-.68.58-1.34-.56-1.14-1-1.07S155.34,137.48,155.46,138.15Z" style="fill: rgb(38, 50, 56); transform-origin: 156.25px 138.006px;" id="elplcwl9i1qs" class="animable"></path><path d="M155.85,136.88l1.51-.75S156.76,137.52,155.85,136.88Z" style="fill: rgb(38, 50, 56); transform-origin: 156.605px 136.589px;" id="elukfzs6bdgw" class="animable"></path><path d="M153.67,139.64a17.88,17.88,0,0,0,3.12,3.82,2.92,2.92,0,0,1-2.29.86Z" style="fill: rgb(237, 132, 126); transform-origin: 155.23px 141.984px;" id="el7o9op88ag78" class="animable"></path><path d="M151.49,147.45a6.57,6.57,0,0,0,1.13-.1.2.2,0,1,0-.07-.39,5.32,5.32,0,0,1-4.65-1.31.2.2,0,0,0-.28,0,.19.19,0,0,0,0,.28A5.54,5.54,0,0,0,151.49,147.45Z" style="fill: rgb(38, 50, 56); transform-origin: 150.185px 146.522px;" id="els2irc77eot" class="animable"></path><path d="M138,134.63a59.14,59.14,0,0,0,1,6.33s5-6.33,5.83-9.72a14.23,14.23,0,0,1-1.15,3.86s6.73-1.47,7.39-5.91a28.24,28.24,0,0,1-.66,5.91s6.42-2.52,5.83-6.78-10.45-5.91-15-4.47-9,6.11-7.66,12.53,3.91,8.83,3.91,8.83S135.64,138.74,138,134.63Z" style="fill: rgb(38, 50, 56); transform-origin: 144.808px 134.275px;" id="elz573zcrynl" class="animable"></path><path d="M134.82,145.44a6.06,6.06,0,0,0,3.28,3.27c2,.8,3.19-.91,2.84-2.89-.31-1.79-1.72-4.35-3.79-4.31A2.73,2.73,0,0,0,134.82,145.44Z" style="fill: rgb(255, 195, 189); transform-origin: 137.771px 145.21px;" id="els7zop245m8" class="animable"></path><path d="M139.21,131.55c-1,4,1.08,13.2,3.7,16.67-5-2.53-7-10.89-7-10.89Z" style="fill: rgb(38, 50, 56); transform-origin: 139.41px 139.885px;" id="el5s6j4g9gj2y" class="animable"></path><path d="M145.26,137.19a.4.4,0,0,0,.24-.2,3.15,3.15,0,0,1,2.26-1.76.41.41,0,0,0,.35-.44.39.39,0,0,0-.44-.35,3.93,3.93,0,0,0-2.88,2.19.4.4,0,0,0,.47.56Z" style="fill: rgb(38, 50, 56); transform-origin: 146.43px 135.821px;" id="elas71ddj1lma" class="animable"></path><path d="M158.19,134.09a.35.35,0,0,0,.27-.11.4.4,0,0,0,0-.56,4,4,0,0,0-3.39-1.26.4.4,0,0,0-.32.47.4.4,0,0,0,.46.31,3.15,3.15,0,0,1,2.67,1A.4.4,0,0,0,158.19,134.09Z" style="fill: rgb(38, 50, 56); transform-origin: 156.658px 133.112px;" id="eln378xwjt0u" class="animable"></path><path d="M127.93,179.36c-1.39,4.39-2.72,9-3.85,13.54a102.19,102.19,0,0,0-2.49,13.63l-.08.84c0,.27,0,.33,0,.57a13,13,0,0,0,.11,1.41,32.18,32.18,0,0,0,.55,3.26c.47,2.23,1,4.53,1.68,6.81s1.26,4.6,1.94,6.9l2,6.9-3.71,1.53c-2.28-4.36-4.26-8.8-6.11-13.38-.89-2.3-1.76-4.62-2.48-7.07-.36-1.22-.7-2.47-1-3.83a18.82,18.82,0,0,1-.3-2.18c0-.37,0-.92,0-1.25l0-1a65.39,65.39,0,0,1,.7-7.61c.33-2.5.82-4.94,1.35-7.37a122.63,122.63,0,0,1,4-14.37Z" style="fill: rgb(255, 195, 189); transform-origin: 121.06px 205.72px;" id="elub58093c2sf" class="animable"></path><path d="M123.8,167.49c-3.4,1-7.49,12.75-7.49,12.75l13.2,9.44s4.82-9.78,3.39-14.18C131.41,170.92,127.69,166.31,123.8,167.49Z" style="fill: rgb(64, 123, 255); transform-origin: 124.738px 178.491px;" id="el896yh0vwh5r" class="animable"></path><g id="ele3vjhfpxwm"><path d="M123.8,167.49c-3.4,1-7.49,12.75-7.49,12.75l13.2,9.44s4.82-9.78,3.39-14.18C131.41,170.92,127.69,166.31,123.8,167.49Z" style="fill: rgb(255, 255, 255); opacity: 0.4; transform-origin: 124.738px 178.491px;" class="animable"></path></g><path d="M105.56,386.82a1.17,1.17,0,0,0,.71-.7.7.7,0,0,0,0-.68c-.6-.88-3.63-.81-4-.8a.2.2,0,0,0-.18.12.2.2,0,0,0,0,.21c.79.79,2.27,2.08,3.31,1.88ZM102.75,385c1.21,0,2.83.17,3.15.64a.29.29,0,0,1,0,.3.78.78,0,0,1-.55.49C104.8,386.57,103.84,386,102.75,385Z" style="fill: rgb(64, 123, 255); transform-origin: 104.209px 385.753px;" id="el74wmm12eosc" class="animable"></path><path d="M103.64,384.79c.92-.29,1.9-.8,2.11-1.37a.7.7,0,0,0-.28-.82,1,1,0,0,0-.85-.21c-1.19.21-2.47,2.25-2.52,2.34a.2.2,0,0,0,0,.2.21.21,0,0,0,.17.1A4.81,4.81,0,0,0,103.64,384.79Zm.92-2,.13,0a.65.65,0,0,1,.54.13c.2.16.18.28.15.37-.2.55-1.72,1.21-2.73,1.34A4.93,4.93,0,0,1,104.56,382.81Z" style="fill: rgb(64, 123, 255); transform-origin: 103.931px 383.699px;" id="elrzp4alj4s5a" class="animable"></path><path d="M160.92,406.94a3.17,3.17,0,0,0,2-.51,1.13,1.13,0,0,0,.36-1,.64.64,0,0,0-.34-.52c-1-.56-4.35,1.14-4.73,1.33a.2.2,0,0,0,0,.37A13.51,13.51,0,0,0,160.92,406.94Zm1.49-1.73a.76.76,0,0,1,.37.07.25.25,0,0,1,.13.22.7.7,0,0,1-.22.63c-.51.46-1.89.54-3.74.23A10.81,10.81,0,0,1,162.41,405.21Z" style="fill: rgb(64, 123, 255); transform-origin: 160.689px 405.874px;" id="elb2p5c2qx5nd" class="animable"></path><path d="M158.33,406.65l.08,0c1-.45,3-2.25,2.82-3.2,0-.23-.2-.5-.75-.56a1.44,1.44,0,0,0-1.1.34c-1,.88-1.24,3.13-1.25,3.22a.21.21,0,0,0,.09.18A.15.15,0,0,0,158.33,406.65Zm2-3.39h.12c.36,0,.39.19.39.23.1.57-1.24,2-2.26,2.61a4.59,4.59,0,0,1,1.07-2.58A1,1,0,0,1,160.32,403.26Z" style="fill: rgb(64, 123, 255); transform-origin: 159.686px 404.767px;" id="eln2mjdvo50g" class="animable"></path><path d="M129.31,216.21l-.86,3c-.12.23.16.47.55.47H164c.31,0,.56-.15.58-.34l.31-3c0-.21-.25-.39-.58-.39H129.87A.63.63,0,0,0,129.31,216.21Z" style="fill: rgb(38, 50, 56); transform-origin: 146.656px 217.814px;" id="elhzx273knabk" class="animable"></path><path d="M133.93,220.05H133c-.18,0-.32-.09-.31-.21l.43-4c0-.11.18-.21.36-.21h.92c.19,0,.32.1.31.21l-.43,4C134.28,220,134.12,220.05,133.93,220.05Z" style="fill: rgb(64, 123, 255); transform-origin: 133.7px 217.84px;" id="ely8mslu6otdq" class="animable"></path><g id="elz70mxfdhpn"><path d="M133.93,220.05H133c-.18,0-.32-.09-.31-.21l.43-4c0-.11.18-.21.36-.21h.92c.19,0,.32.1.31.21l-.43,4C134.28,220,134.12,220.05,133.93,220.05Z" style="opacity: 0.4; transform-origin: 133.7px 217.84px;" class="animable"></path></g><path d="M161.36,220.05h-.92c-.18,0-.32-.09-.31-.21l.44-4c0-.11.17-.21.35-.21h.92c.19,0,.33.1.31.21l-.43,4C161.71,220,161.55,220.05,161.36,220.05Z" style="fill: rgb(64, 123, 255); transform-origin: 161.141px 217.84px;" id="elra650wv8pzd" class="animable"></path><g id="ela6ke3w8phco"><path d="M161.36,220.05h-.92c-.18,0-.32-.09-.31-.21l.44-4c0-.11.17-.21.35-.21h.92c.19,0,.33.1.31.21l-.43,4C161.71,220,161.55,220.05,161.36,220.05Z" style="opacity: 0.4; transform-origin: 161.141px 217.84px;" class="animable"></path></g><path d="M147.65,220.05h-.92c-.19,0-.33-.09-.31-.21l.43-4c0-.11.17-.21.36-.21h.92c.18,0,.32.1.31.21l-.43,4C148,220,147.83,220.05,147.65,220.05Z" style="fill: rgb(64, 123, 255); transform-origin: 147.429px 217.84px;" id="elfgl3yiyd3z" class="animable"></path><g id="elqh2q9alnj6"><path d="M147.65,220.05h-.92c-.19,0-.33-.09-.31-.21l.43-4c0-.11.17-.21.36-.21h.92c.18,0,.32.1.31.21l-.43,4C148,220,147.83,220.05,147.65,220.05Z" style="opacity: 0.4; transform-origin: 147.429px 217.84px;" class="animable"></path></g><path d="M148.34,138.19l1.51-.74S149.25,138.84,148.34,138.19Z" style="fill: rgb(38, 50, 56); transform-origin: 149.095px 137.907px;" id="elmelvpbalos8" class="animable"></path><path d="M127.51,232.09l7.17,5.5-8.31,1.83s-3.53-4-2.31-7.3Z" style="fill: rgb(255, 195, 189); transform-origin: 129.242px 235.755px;" id="el5f1h3n9b2fh" class="animable"></path><polygon points="136.44 244.4 129.4 245.55 125.56 238.33 134.68 237.59 136.44 244.4" style="fill: rgb(255, 195, 189); transform-origin: 131px 241.57px;" id="el1ki9c62i1y2" class="animable"></polygon></g><defs>     <filter id="active" height="200%">         <feMorphology in="SourceAlpha" result="DILATED" operator="dilate" radius="2"></feMorphology>                <feFlood flood-color="#32DFEC" flood-opacity="1" result="PINK"></feFlood>        <feComposite in="PINK" in2="DILATED" operator="in" result="OUTLINE"></feComposite>        <feMerge>            <feMergeNode in="OUTLINE"></feMergeNode>            <feMergeNode in="SourceGraphic"></feMergeNode>        </feMerge>    </filter>    <filter id="hover" height="200%">        <feMorphology in="SourceAlpha" result="DILATED" operator="dilate" radius="2"></feMorphology>                <feFlood flood-color="#ff0000" flood-opacity="0.5" result="PINK"></feFlood>        <feComposite in="PINK" in2="DILATED" operator="in" result="OUTLINE"></feComposite>        <feMerge>            <feMergeNode in="OUTLINE"></feMergeNode>            <feMergeNode in="SourceGraphic"></feMergeNode>        </feMerge>            <feColorMatrix type="matrix" values="0   0   0   0   0                0   1   0   0   0                0   0   0   0   0                0   0   0   1   0 "></feColorMatrix>    </filter></defs></svg>